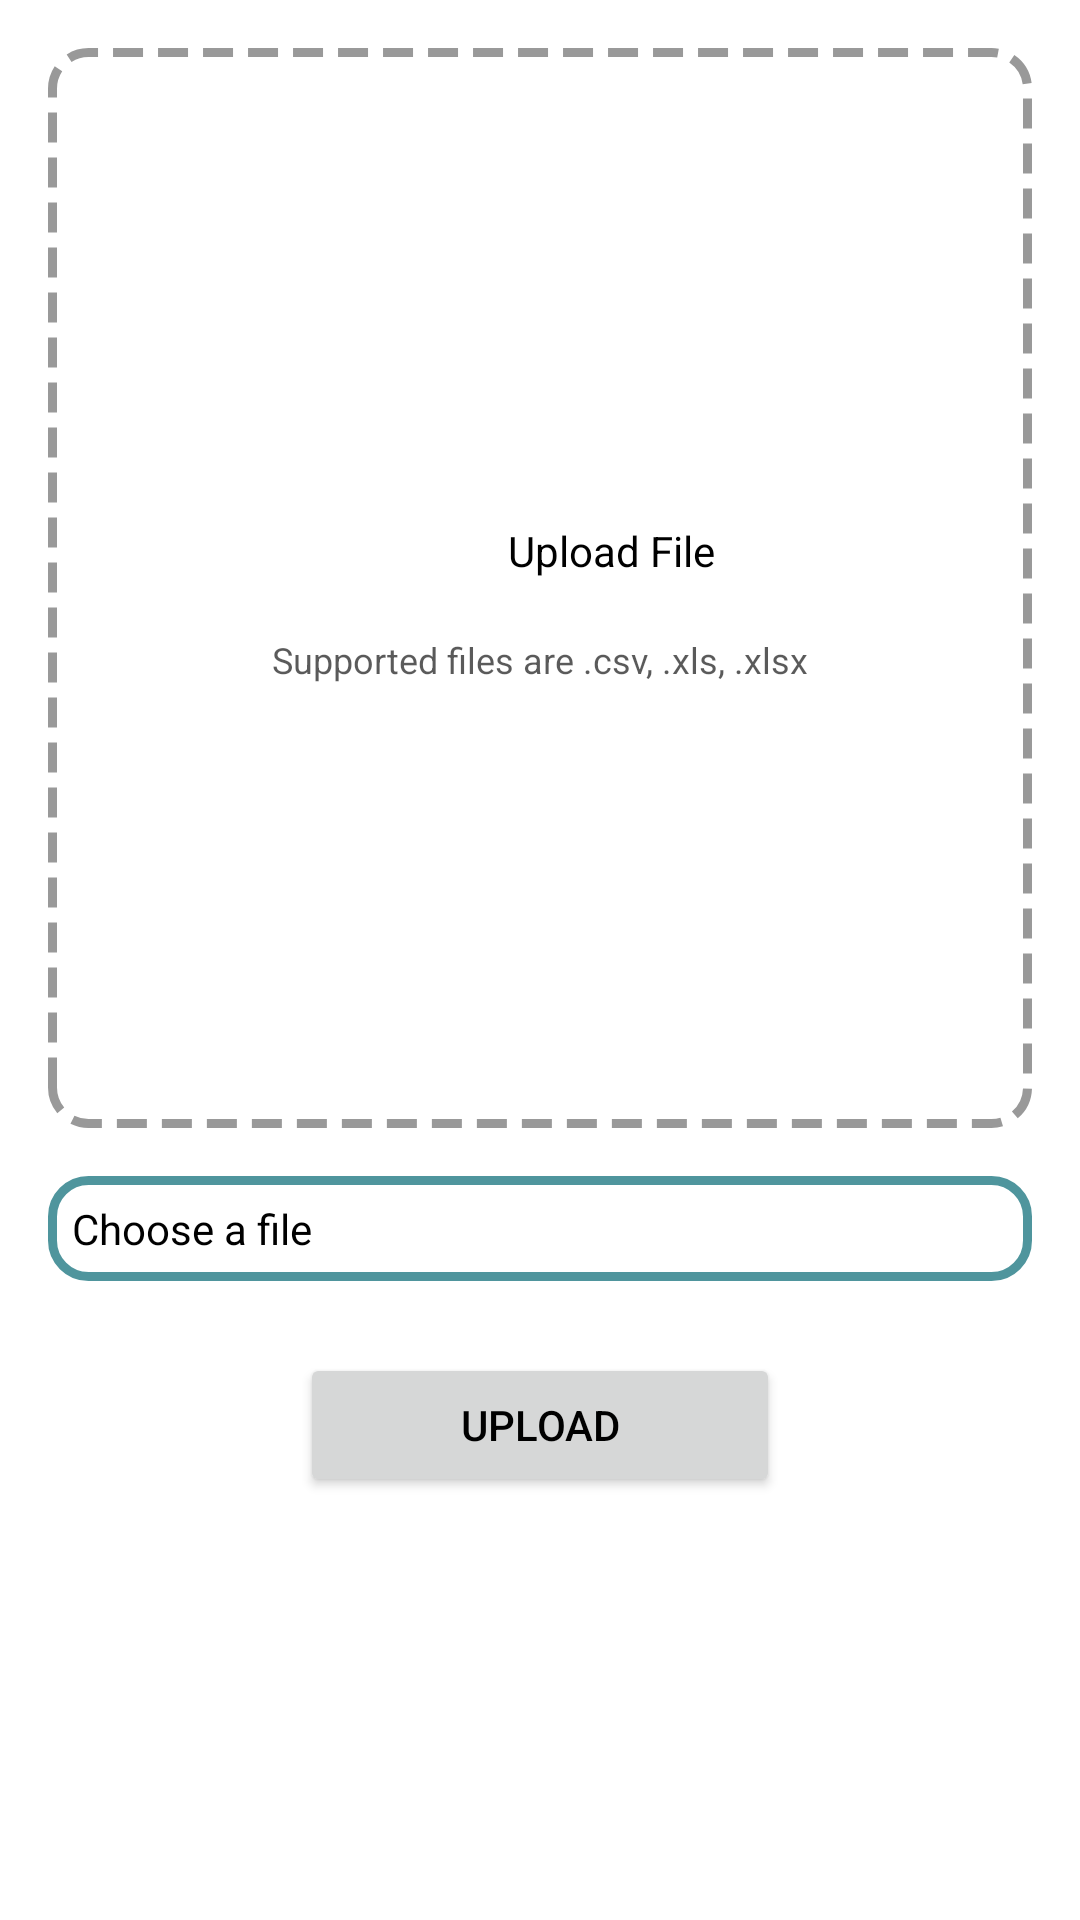

Here is an Android app screen rendered from its layout file. Give the layout XML and the strings, colors and styles it references.
<!-- AndroidManifest.xml: application theme Base.Theme.StaySense -->
<!-- res/layout/fragment_upload_file.xml -->
<?xml version="1.0" encoding="utf-8"?>
<androidx.constraintlayout.widget.ConstraintLayout xmlns:android="http://schemas.android.com/apk/res/android"
    xmlns:tools="http://schemas.android.com/tools"
    android:layout_width="match_parent"
    android:layout_height="match_parent"
    xmlns:app="http://schemas.android.com/apk/res-auto"
    tools:context=".ui.predict.UploadFileFragment">

    <com.google.android.material.progressindicator.LinearProgressIndicator
        android:id="@+id/progressIndicator"
        android:layout_width="match_parent"
        android:layout_height="wrap_content"
        app:layout_constraintTop_toTopOf="parent"
        app:layout_constraintStart_toStartOf="parent"
        app:layout_constraintEnd_toEndOf="parent"
        android:indeterminate="true"
        android:elevation="10dp"
        android:visibility="gone" />

    <LinearLayout
        android:id="@+id/ll_upload_file"
        android:layout_width="match_parent"
        android:layout_height="360dp"
        android:layout_marginHorizontal="16dp"
        android:layout_marginTop="16dp"
        android:background="@drawable/bg_dashed_border"
        android:gravity="center"
        android:orientation="vertical"
        app:layout_constraintTop_toTopOf="parent"
        android:clickable="true"
        android:focusable="true">

        <LinearLayout
            android:layout_width="wrap_content"
            android:layout_height="wrap_content"
            android:orientation="horizontal"
            tools:ignore="UseCompoundDrawables">

            <ImageView
                android:id="@+id/iv_csv"
                android:layout_width="40dp"
                android:layout_height="40dp"
                android:contentDescription="@string/csv_file"
                android:src="@drawable/zcsv_file" />

            <TextView
                android:layout_width="wrap_content"
                android:layout_height="wrap_content"
                android:layout_gravity="center"
                android:layout_marginStart="8dp"
                android:text="@string/upload_file" />

        </LinearLayout>

        <TextView
            android:id="@+id/txt_supported_files"
            android:layout_width="wrap_content"
            android:layout_height="wrap_content"
            android:layout_marginHorizontal="8dp"
            android:text="@string/supported_files"
            android:layout_marginTop="8dp"
            android:alpha="0.65"
            android:textSize="12sp" />

    </LinearLayout>

    <FrameLayout
        android:id="@+id/fl_file_picked"
        android:layout_width="match_parent"
        android:layout_height="wrap_content"
        app:layout_constraintStart_toStartOf="parent"
        app:layout_constraintEnd_toEndOf="parent"
        app:layout_constraintTop_toBottomOf="@id/ll_upload_file"
        android:layout_margin="16dp"
        android:background="@drawable/bg_border_file_uploaded">

        <TextView
            android:id="@+id/tvSelectedFile"
            android:layout_width="match_parent"
            android:layout_height="wrap_content"
            android:text="@string/no_files"
            android:layout_margin="8dp"/>

    </FrameLayout>

    <FrameLayout
        android:id="@+id/fl_result_upload"
        android:layout_width="match_parent"
        android:layout_height="match_parent"
        android:layout_margin="16dp"
        app:layout_constraintTop_toTopOf="parent"
        app:layout_constraintEnd_toEndOf="parent"
        app:layout_constraintStart_toStartOf="parent"
        app:layout_constraintBottom_toBottomOf="parent"
        android:elevation="4dp"
        android:visibility="gone">

        <androidx.cardview.widget.CardView
            android:id="@+id/cv_result_upload"
            android:layout_width="320dp"
            android:layout_height="wrap_content"
            android:layout_gravity="center"
            app:cardCornerRadius="12dp"
            android:backgroundTint="@color/light_grayish_yellow">

            <LinearLayout
                android:layout_width="match_parent"
                android:layout_height="wrap_content"
                android:layout_margin="8dp"
                android:orientation="vertical">

                <TextView
                    android:id="@+id/tv_title_result"
                    android:layout_width="match_parent"
                    android:layout_height="wrap_content"
                    android:text="@string/result"
                    style="@style/title"
                    android:gravity="center"/>

                <TextView
                    android:id="@+id/tv_message_result"
                    android:layout_width="match_parent"
                    android:layout_height="wrap_content"
                    android:gravity="center_horizontal"
                    android:layout_marginTop="8dp"
                    android:layout_marginBottom="8dp"
                    android:text="@string/message_summary"
                    android:maxLines="5" />

                <TextView
                    android:id="@+id/tv_detail_result"
                    android:layout_width="match_parent"
                    android:layout_height="wrap_content"
                    android:gravity="center_horizontal"
                    android:layout_marginTop="8dp"
                    android:text="@string/detail"
                    android:textSize="16sp"
                    android:textStyle="bold"/>

                <TableLayout
                    android:layout_width="match_parent"
                    android:layout_height="wrap_content">

                    <TableRow
                        android:id="@+id/tr_churnrate"
                        android:layout_width="wrap_content"
                        android:layout_height="wrap_content">

                        <TextView
                            android:id="@+id/tv_totalcust_title_result"
                            android:layout_width="match_parent"
                            android:layout_height="wrap_content"
                            android:layout_weight="2"
                            android:gravity="center_horizontal"
                            android:layout_marginTop="8dp"
                            android:text="@string/total_customer"
                            android:textStyle="bold"/>

                        <TextView
                            android:id="@+id/tv_totalcust_result"
                            android:layout_width="match_parent"
                            android:layout_height="wrap_content"
                            android:layout_weight="2"
                            android:gravity="center_horizontal"
                            android:layout_marginTop="8dp"
                            android:text="@string/totalcust" />

                    </TableRow>

                    <TableRow
                        android:id="@+id/tr_tot_cust_churn"
                        android:layout_width="wrap_content"
                        android:layout_height="wrap_content">

                        <TextView
                            android:id="@+id/tv_tot_cust_churn_title_result"
                            android:layout_width="match_parent"
                            android:layout_height="wrap_content"
                            android:layout_weight="2"
                            android:gravity="center_horizontal"
                            android:layout_marginTop="8dp"
                            android:text="@string/title_tot_costumer_churn"
                            android:textStyle="bold"/>

                        <TextView
                            android:id="@+id/tv_tot_cust_churn_result"
                            android:layout_width="match_parent"
                            android:layout_height="wrap_content"
                            android:layout_weight="2"
                            android:gravity="center_horizontal"
                            android:layout_marginTop="8dp"
                            android:text="@string/tot_cust_churn" />

                    </TableRow>

                    <TableRow
                        android:id="@+id/tr_tot_cust_not_churn"
                        android:layout_width="wrap_content"
                        android:layout_height="wrap_content">

                        <TextView
                            android:id="@+id/tv_tot_cust_not_churn_title_result"
                            android:layout_width="match_parent"
                            android:layout_height="wrap_content"
                            android:layout_weight="2"
                            android:gravity="center_horizontal"
                            android:layout_marginTop="8dp"
                            android:text="@string/costumers_not_churn_title"
                            android:textStyle="bold"/>

                        <TextView
                            android:id="@+id/tv_tot_cust_not_churn_result"
                            android:layout_width="match_parent"
                            android:layout_height="wrap_content"
                            android:layout_weight="2"
                            android:gravity="center_horizontal"
                            android:layout_marginTop="8dp"
                            android:text="@string/tot_cust_not_churn" />

                    </TableRow>

                    <TableRow
                        android:id="@+id/tr_churnrate_result"
                        android:layout_width="wrap_content"
                        android:layout_height="wrap_content">

                        <TextView
                            android:id="@+id/tv_churnrate_result_title"
                            android:layout_width="match_parent"
                            android:layout_height="wrap_content"
                            android:layout_weight="2"
                            android:gravity="center_horizontal"
                            android:layout_marginTop="8dp"
                            android:text="@string/churn_rate"
                            android:textStyle="bold"/>

                        <TextView
                            android:id="@+id/tv_churnrate_result"
                            android:layout_width="match_parent"
                            android:layout_height="wrap_content"
                            android:layout_weight="2"
                            android:gravity="center_horizontal"
                            android:layout_marginTop="8dp"
                            android:text="@string/churn_rate_result" />

                    </TableRow>

                </TableLayout>

                <Button
                    android:id="@+id/btn_ok"
                    android:layout_width="wrap_content"
                    android:layout_height="wrap_content"
                    android:layout_gravity="center"
                    android:layout_marginTop="24dp"
                    android:layout_marginBottom="4dp"
                    android:text="@string/ok"/>

            </LinearLayout>

        </androidx.cardview.widget.CardView>


    </FrameLayout>

    <Button
        android:id="@+id/btn_upload"
        android:layout_width="160dp"
        android:layout_height="wrap_content"
        android:layout_marginHorizontal="8dp"
        android:layout_marginTop="24dp"
        android:text="@string/upload"
        app:layout_constraintEnd_toEndOf="parent"
        app:layout_constraintStart_toStartOf="parent"
        app:layout_constraintTop_toBottomOf="@id/fl_file_picked" />

    <View
        android:id="@+id/overlayDim"
        android:layout_width="match_parent"
        android:layout_height="match_parent"
        android:background="#88000000"
        android:elevation="2dp"
        android:visibility="gone"/>

</androidx.constraintlayout.widget.ConstraintLayout>
<!-- resources referenced by this layout -->
<resources>
  <color name="light_grayish_yellow">#F6F8D5</color>
  <!-- drawable bg_border_file_uploaded (drawable) -->
  <?xml version="1.0" encoding="utf-8"?>
  <shape xmlns:android="http://schemas.android.com/apk/res/android"
      android:shape="rectangle">
  
      <stroke
          android:width="3dp"
          android:color="@color/dark_cyan" />
      <corners android:radius="12dp" />
  </shape>
  <!-- drawable bg_dashed_border (drawable) -->
  <?xml version="1.0" encoding="utf-8"?>
  <shape xmlns:android="http://schemas.android.com/apk/res/android"
      android:shape="rectangle">
  
      <stroke
          android:width="3dp"
          android:color="#999999"
          android:dashWidth="10dp"
          android:dashGap="5dp" />
      <corners android:radius="12dp" />
  </shape>
  <string name="churn_rate">Churn Rate</string>
  <string name="churn_rate_result">0%</string>
  <string name="costumers_not_churn_title">Costumers Not Churn:</string>
  <string name="csv_file">csv file</string>
  <string name="detail">Detail</string>
  <string name="message_summary">Message Summary</string>
  <string name="no_files">Choose a file</string>
  <string name="ok">OK</string>
  <string name="result">Result</string>
  <string name="supported_files">Supported files are .csv, .xls, .xlsx</string>
  <string name="title_tot_costumer_churn">Costumer Churn:</string>
  <string name="tot_cust_churn">0</string>
  <string name="tot_cust_not_churn">0</string>
  <string name="total_customer">Total Customer</string>
  <string name="totalcust">0</string>
  <string name="upload">Upload</string>
  <string name="upload_file">Upload File</string>
  <style name="title">
          <item name="android:textSize">20sp</item>
          <item name="android:layout_width">match_parent</item>
          <item name="android:layout_height">wrap_content</item>
          <item name="android:textStyle">bold</item>
      </style>
  <style name="Base.Theme.StaySense" parent="Theme.MaterialComponents.DayNight.NoActionBar">
          
          
  
          <item name="colorPrimary">@color/dark_cyan</item>
          <item name="colorPrimaryVariant">@color/light_grayish_lime</item>
          
          <item name="colorOnPrimary">@color/white</item>
  
          <item name="android:textColor">@color/black</item>
  
  
          <item name="android:statusBarColor">@color/light_grayish_lime</item>
          <item name="android:windowLightStatusBar">true</item>
  
  
          <item name="android:windowLayoutInDisplayCutoutMode" tools:targetApi="27">shortEdges</item>
          <item name="android:fitsSystemWindows">true</item>
  
  
  
  
      </style>
  <color name="dark_cyan">#4F959D</color>
  <color name="light_grayish_lime">#A9DBB5</color>
  <color name="white">#FFFFFFFF</color>
  <color name="black">#FF000000</color>
</resources>
